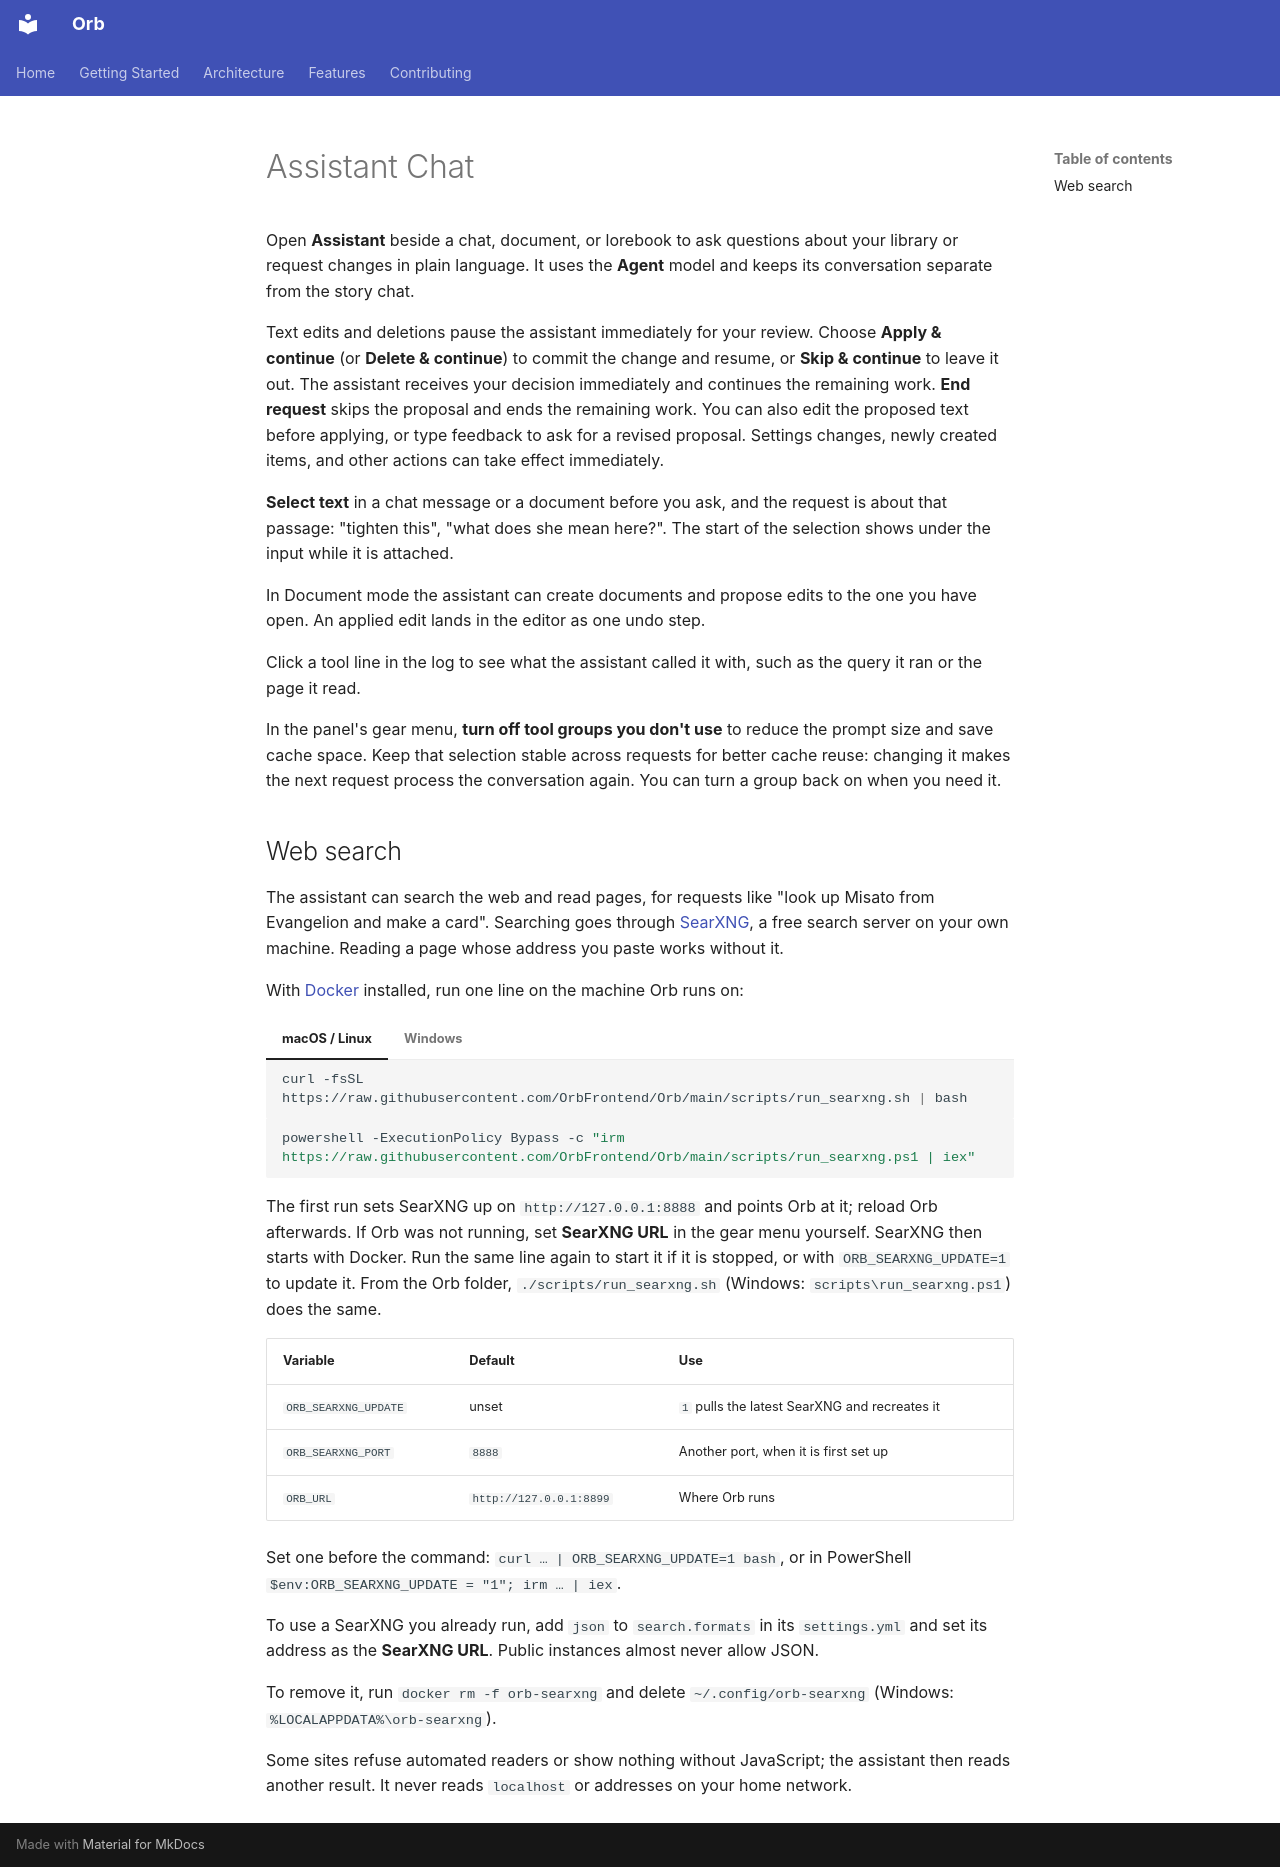

repository: OrbFrontend/Orb · page: features/assistant-chat/index.html · generator: mkdocs

# Assistant Chat

Open **Assistant** beside a chat, document, or lorebook to ask questions about
your library or request changes in plain language. It uses the **Agent** model
and keeps its conversation separate from the story chat.

Text edits and deletions pause the assistant immediately for your review.
Choose **Apply & continue** (or **Delete & continue**) to commit the change and
resume, or **Skip & continue** to leave it out. The assistant receives your
decision immediately and continues the remaining work. **End request** skips
the proposal and ends the remaining work. You can also edit the proposed text
before applying, or type feedback to ask for a revised proposal.
Settings changes, newly created items, and other actions can take effect
immediately.

**Select text** in a chat message or a document before you ask, and the request is about that passage: "tighten
this", "what does she mean here?". The start of the selection shows under the input while it is attached.

In Document mode the assistant can create documents and propose edits to the one you have open. An applied edit lands
in the editor as one undo step.

Click a tool line in the log to see what the assistant called it with, such as the query it ran or the page it read.

In the panel's gear menu, **turn off tool groups you don't use** to reduce the
prompt size and save cache space. Keep that selection stable across requests
for better cache reuse: changing it makes the next request process the
conversation again. You can turn a group back on when you need it.

## Web search

The assistant can search the web and read pages, for requests like "look up
Misato from Evangelion and make a card". Searching goes through
[SearXNG](https://docs.searxng.org/), a free search server on your own machine.
Reading a page whose address you paste works without it.

With [Docker](https://www.docker.com/products/docker-desktop/) installed, run one
line on the machine Orb runs on:

=== "macOS / Linux"

    ```bash
    curl -fsSL https://raw.githubusercontent.com/OrbFrontend/Orb/main/scripts/run_searxng.sh | bash
    ```

=== "Windows"

    ```powershell
    powershell -ExecutionPolicy Bypass -c "irm https://raw.githubusercontent.com/OrbFrontend/Orb/main/scripts/run_searxng.ps1 | iex"
    ```

The first run sets SearXNG up on `http://127.0.0.1:8888` and points Orb at it;
reload Orb afterwards. If Orb was not running, set **SearXNG URL** in the gear
menu yourself. SearXNG then starts with Docker. Run the same line again to start
it if it is stopped, or with `ORB_SEARXNG_UPDATE=1` to update it. From the Orb
folder, `./scripts/run_searxng.sh` (Windows: `scripts\run_searxng.ps1`) does the
same.

| Variable | Default | Use |
|---|---|---|
| `ORB_SEARXNG_UPDATE` | unset | `1` pulls the latest SearXNG and recreates it |
| `ORB_SEARXNG_PORT` | `8888` | Another port, when it is first set up |
| `ORB_URL` | `http://127.0.0.1:8899` | Where Orb runs |

Set one before the command: `curl … | ORB_SEARXNG_UPDATE=1 bash`, or in
PowerShell `$env:ORB_SEARXNG_UPDATE = "1"; irm … | iex`.

To use a SearXNG you already run, add `json` to `search.formats` in its
`settings.yml` and set its address as the **SearXNG URL**. Public instances
almost never allow JSON.

To remove it, run `docker rm -f orb-searxng` and delete `~/.config/orb-searxng`
(Windows: `%LOCALAPPDATA%\orb-searxng`).

Some sites refuse automated readers or show nothing without JavaScript; the
assistant then reads another result. It never reads `localhost` or addresses on
your home network.
